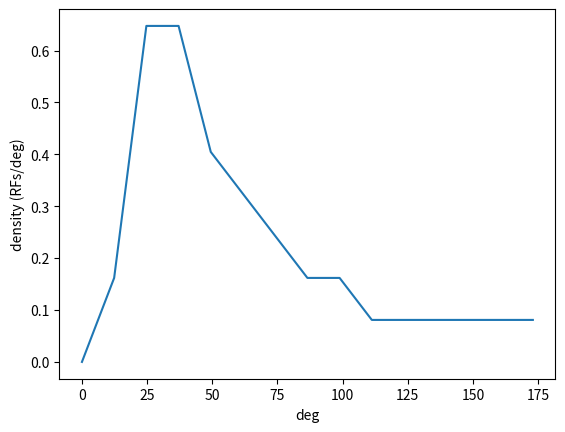

Write the Python code that produced this figure.
import numpy as np
import matplotlib.pyplot as plt


def create_half_normal_distribution(min_angle, max_angle, photoreceptor_num, sigma=1):
    mu = 0
    angle_difference = abs(max_angle - min_angle)

    angle_range = np.linspace(min_angle, max_angle, photoreceptor_num)
    frequencies = 1 / (sigma * np.sqrt(2 * np.pi)) * np.exp(-(angle_range - mu) ** 2 / (2 * sigma ** 2))
    differences = 1 / frequencies
    differences[0] = 0
    total_difference = np.sum(differences)
    differences = (differences * angle_difference) / total_difference
    cumulative_differences = np.cumsum(differences)
    photoreceptor_angles = min_angle + cumulative_differences

    # Computing Indices for resampling
    # hypothetical_angle_range = np.linspace(min_angle, max_angle, self.max_photoreceptor_num)
    # hypothetical_frequencies = 1/(sigma * np.sqrt(2 * np.pi)) * np.exp(-(hypothetical_angle_range-mu)**2/(2*sigma**2))
    # hypothetical_differences = 1/hypothetical_frequencies
    # hypothetical_differences[0] = 0
    # hypothetical_total_difference = np.sum(hypothetical_differences)
    # hypothetical_differences = (hypothetical_differences*angle_difference)/hypothetical_total_difference
    # hypothetical_cumulative_differences = np.cumsum(hypothetical_differences)
    # hypothetical_photoreceptor_angles = min_angle + hypothetical_cumulative_differences
    # relative_indices = np.round(((hypothetical_photoreceptor_angles - min(hypothetical_photoreceptor_angles))/angle_difference) * (photoreceptor_num-1)).astype(int)

    return photoreceptor_angles  # , relative_indices


if __name__ == "__main__":
    verg_angle = 77. * (np.pi / 180)
    retinal_field = 163. * (np.pi / 180)
    min_angle = -np.pi / 2 - retinal_field / 2 + verg_angle / 2
    max_angle = -np.pi / 2 + retinal_field / 2 + verg_angle / 2

    angs = create_half_normal_distribution(min_angle, max_angle, 40)
    angs -= min(angs)
    angs *= 180/np.pi

    bins = np.linspace(0, max(angs)+10, 15)
    bin_diff = bins[1] - bins[0]

    density = [np.sum((angs<b+bin_diff)*(angs>=b)*1) for b in bins]
    density = np.array(density)/bin_diff
    density = list(reversed(density))

    plt.plot([i*bin_diff for i in range(len(density))], density)
    plt.ylabel("density (RFs/deg)")
    plt.xlabel("deg")
    plt.show()
